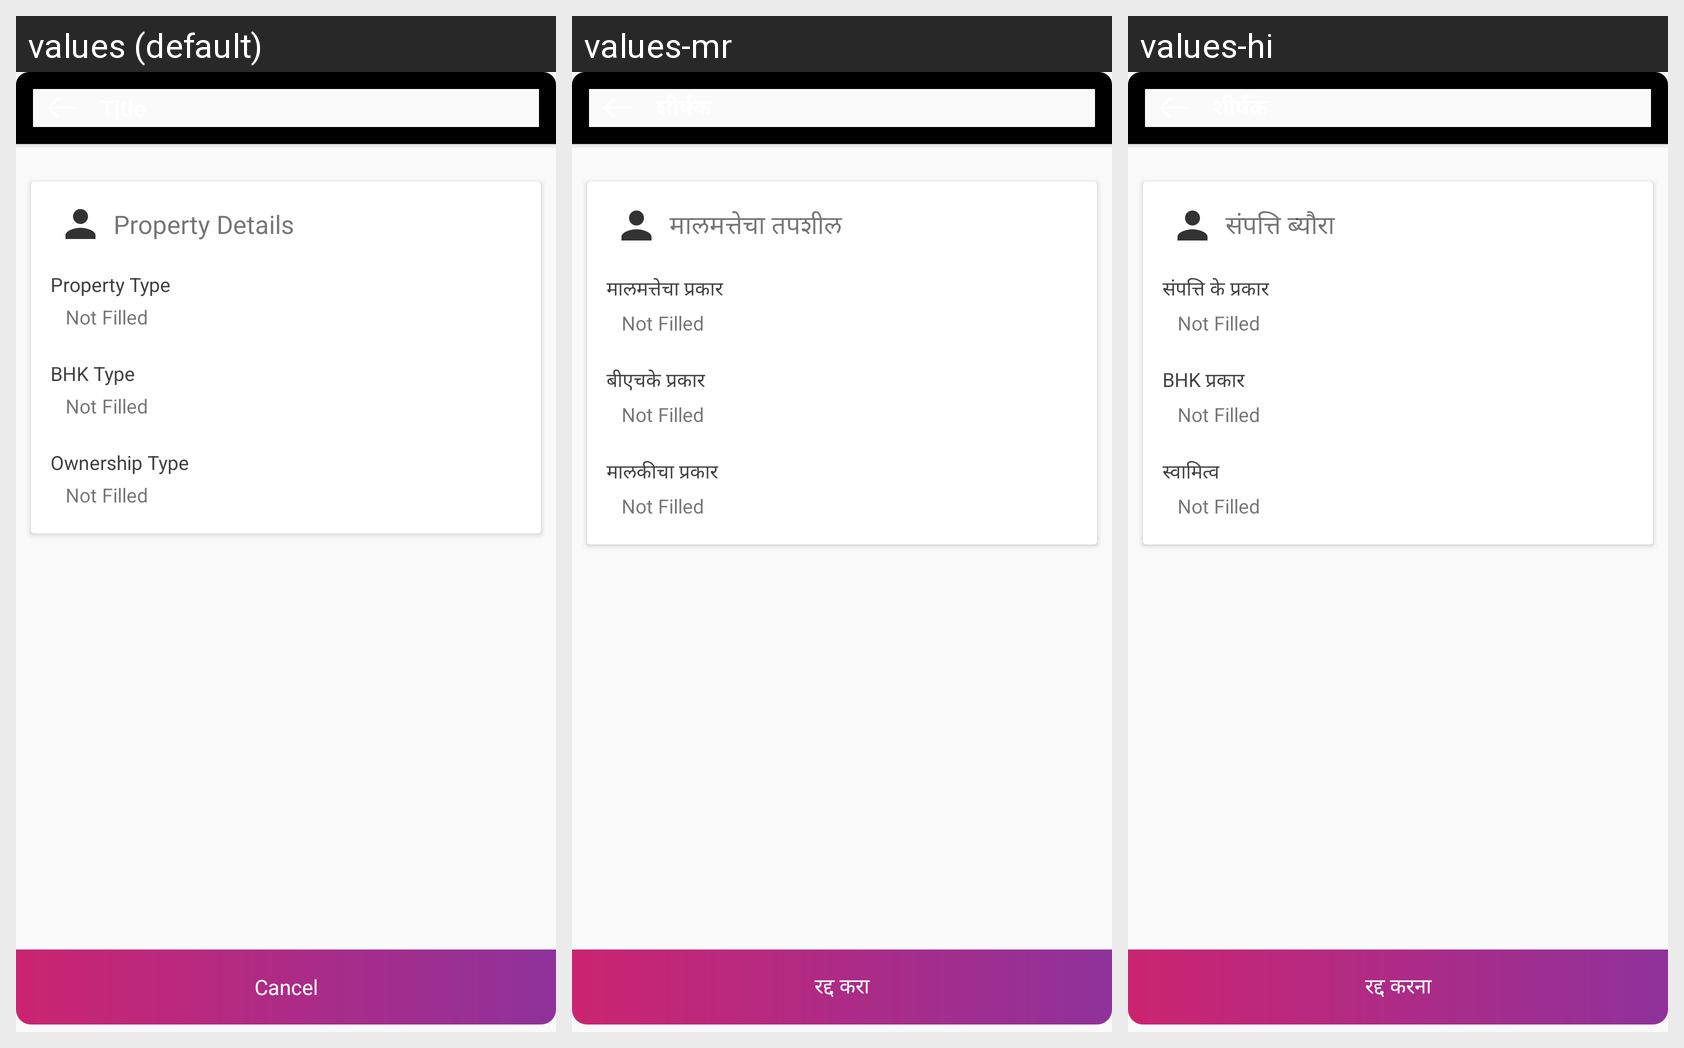

Translations of the strings shown on this Android screen, per locale in the grid:
Android screen res/layout/custom_dialog_view_property_details.xml rendered under 3 locales, left to right: values (default), values-mr, values-hi. Device: Nexus 5 (rendered at 1080×1920; each locale shown at half size, 540×960, under a caption strip naming it); theme AppTheme.NoActionBar.
Strings drawn on this screen, with the default value and each locale's value (text and hints the layout hard-codes, and strings that could not be matched under every locale, appear in the picture but are not listed):

property_details
  values: Property Details
  values-mr: मालमत्तेचा तपशील
  values-hi: संपत्ति ब्यौरा

property_type
  values: Property Type
  values-mr: मालमत्तेचा प्रकार
  values-hi: संपत्ति के प्रकार

not_filled
  values: Not Filled
  values-mr: Not Filled
  values-hi: Not Filled

bhk_type
  values: BHK Type
  values-mr: बीएचके प्रकार
  values-hi: BHK प्रकार

ownership_type
  values: Ownership Type
  values-mr: मालकीचा प्रकार
  values-hi: स्वामित्व

cancel
  values: Cancel
  values-mr: रद्द करा
  values-hi: रद्द करना

title
  values: Title
  values-mr: शीर्षक
  values-hi: शीर्षक
